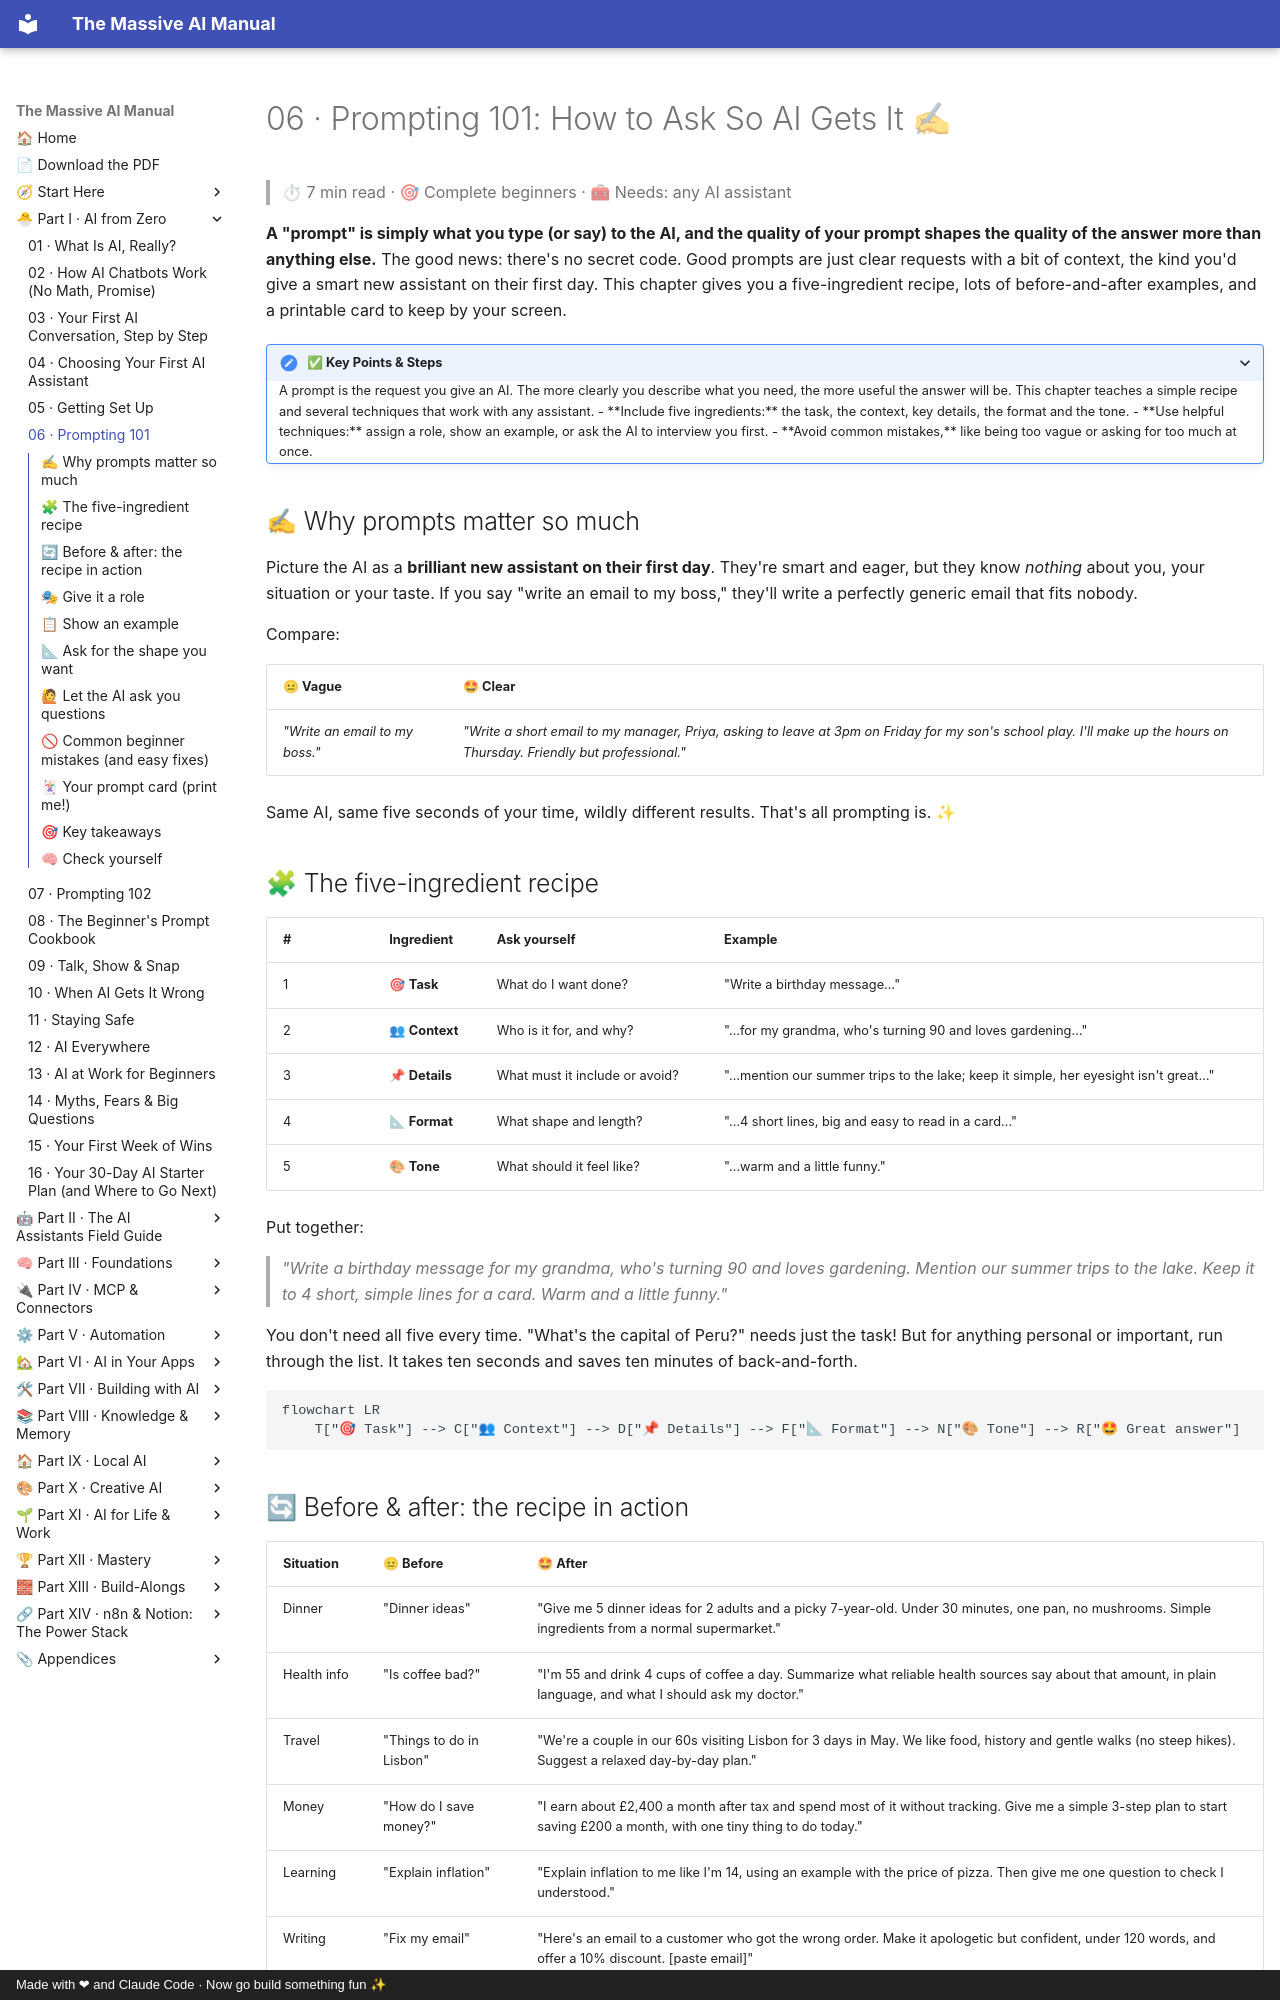

repository: Axmann8/AI_For_Advanced_Beginners · page: part-1-ai-from-zero/06-prompting-101/index.html · generator: mkdocs · copyright: Made with ❤ and Claude Code · Now go build something fun ✨

# 06 · Prompting 101: How to Ask So AI Gets It ✍

> ⏱ 7 min read · 🎯 Complete beginners · 🧰 Needs: any AI assistant

**A "prompt" is simply what you type (or say) to the AI, and the quality of your prompt shapes the quality of the
answer more than anything else.** The good news: there's no secret code. Good prompts are just clear requests with a
bit of context, the kind you'd give a smart new assistant on their first day. This chapter gives you a five-ingredient
recipe, lots of before-and-after examples, and a printable card to keep by your screen.

<details class="keypoints" open>
<summary>✅ Key Points & Steps</summary>

A prompt is the request you give an AI. The more clearly you describe what you need, the more useful the answer will be. This chapter teaches a simple recipe and several techniques that work with any assistant.

- **Include five ingredients:** the task, the context, key details, the format and the tone.
- **Use helpful techniques:** assign a role, show an example, or ask the AI to interview you first.
- **Avoid common mistakes,** like being too vague or asking for too much at once.

</details>

<!-- in-this-chapter -->

## ✍ Why prompts matter so much

Picture the AI as a **brilliant new assistant on their first day**. They're smart and eager, but they know *nothing*
about you, your situation or your taste. If you say "write an email to my boss," they'll write a perfectly generic
email that fits nobody.

Compare:

| 😐 Vague | 🤩 Clear |
|---|---|
| *"Write an email to my boss."* | *"Write a short email to my manager, Priya, asking to leave at 3pm on Friday for my son's school play. I'll make up the hours on Thursday. Friendly but professional."* |

Same AI, same five seconds of your time, wildly different results. That's all prompting is. ✨

## 🧩 The five-ingredient recipe

| # | Ingredient | Ask yourself | Example |
|---|---|---|---|
| 1 | 🎯 **Task** | What do I want done? | "Write a birthday message…" |
| 2 | 👥 **Context** | Who is it for, and why? | "…for my grandma, who's turning 90 and loves gardening…" |
| 3 | 📌 **Details** | What must it include or avoid? | "…mention our summer trips to the lake; keep it simple, her eyesight isn't great…" |
| 4 | 📐 **Format** | What shape and length? | "…4 short lines, big and easy to read in a card…" |
| 5 | 🎨 **Tone** | What should it feel like? | "…warm and a little funny." |

Put together:

> *"Write a birthday message for my grandma, who's turning 90 and loves gardening. Mention our summer trips to the lake.
> Keep it to 4 short, simple lines for a card. Warm and a little funny."*

You don't need all five every time. "What's the capital of Peru?" needs just the task! But for anything personal or
important, run through the list. It takes ten seconds and saves ten minutes of back-and-forth.

```mermaid
flowchart LR
    T["🎯 Task"] --> C["👥 Context"] --> D["📌 Details"] --> F["📐 Format"] --> N["🎨 Tone"] --> R["🤩 Great answer"]
```
